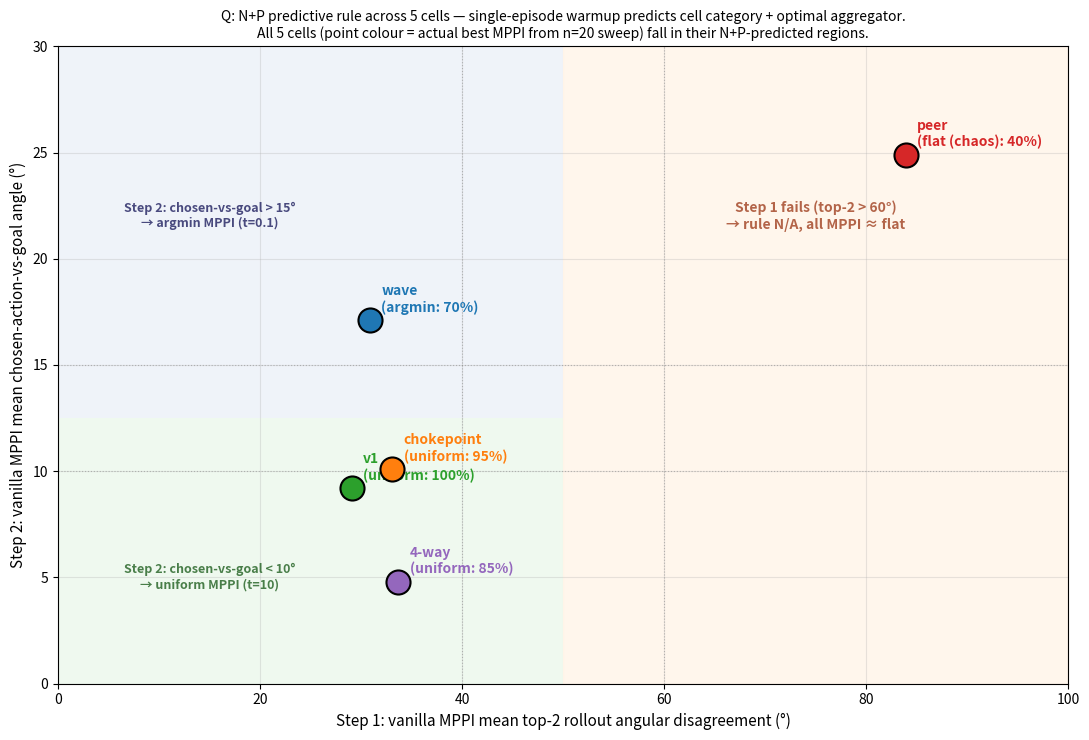

Recreate this plot in Python.
"""Q: 2D summary plot for the N+P predictive rule across all 5 cells.

The N+P rule says:
- Step 1: top-2 angular disagreement (applicability check)
    > 60°: chaotic → all aggregators equivalent (skip Step 2)
    < 40°: coherent → U-shape applies
- Step 2: chosen-vs-goal angle (aggregator choice when U applies)
    < 10°: prior correct → uniform MPPI (t=10)
    > 15°: prior misses → argmin MPPI (t=0.1)
    intermediate: either extreme helps moderately

This script plots all 5 measured cells on a 2D scatter:
  x-axis: top-2 disagreement (mean across replans of vanilla MPPI ep 0)
  y-axis: chosen-vs-goal angle (mean across replans)
  point colour: actual optimal MPPI aggregator from n=20 sweep
  background regions: predicted optimal aggregator per the N+P rule

If all 5 cells fall in their predicted regions, the rule is empirically
sound for the geometry types tested.

Measurements (from previous scripts):
  v1         : top-2 29.1°, chosen-vs-goal  9.2°, actual opt = uniform (t=10)  100%
  wave       : top-2 30.9°, chosen-vs-goal 17.1°, actual opt = argmin (t=0.1)   70%
  4way       : top-2 33.7°, chosen-vs-goal  4.8°, actual opt = uniform (t=10)   85%
  peer       : top-2 83.9°, chosen-vs-goal 24.9°, actual opt = flat (all 40%)
  chokepoint : top-2 33.1°, chosen-vs-goal 10.1°, actual opt = uniform (t=10)   95%
"""
from pathlib import Path

import matplotlib
matplotlib.use("Agg")
import matplotlib.pyplot as plt
import matplotlib.patches as mpatches

# (label, top-2, chosen-vs-goal, optimal aggregator at σ-tested, peak success)
CELLS = [
    ("v1",         29.1,  9.2, "uniform",     "100%", "#2ca02c"),
    ("wave",       30.9, 17.1, "argmin",       "70%", "#1f77b4"),
    ("4-way",      33.7,  4.8, "uniform",      "85%", "#9467bd"),
    ("peer",       83.9, 24.9, "flat (chaos)", "40%", "#d62728"),
    ("chokepoint", 33.1, 10.1, "uniform",      "95%", "#ff7f0e"),
]

OUT = Path("docs/images/n_rule_summary.png")


def main() -> int:
    fig, ax = plt.subplots(figsize=(11, 7.5))

    # Background regions per the N+P rule
    # Applicability split at top-2 = 50° (midpoint of [40, 60])
    APPL_CUT = 50

    # Aggregator-choice split at chosen-vs-goal = 12.5° (midpoint of [10, 15])
    CHOICE_CUT = 12.5

    # Region 1: chaotic (top-2 > 50) — orange
    ax.axvspan(APPL_CUT, 100, color="#fff0e0", alpha=0.6, zorder=0)
    ax.text(75, 22, "Step 1 fails (top-2 > 60°)\n→ rule N/A, all MPPI ≈ flat",
            ha="center", va="center", fontsize=10, color="#a04020",
            fontweight="bold", alpha=0.8)

    # Region 2: low top-2 + low chosen-vs-goal → uniform (green)
    ax.add_patch(mpatches.Rectangle((0, 0), APPL_CUT, CHOICE_CUT,
                                     facecolor="#e0f5e0", alpha=0.5, zorder=0))
    ax.text(15, 5, "Step 2: chosen-vs-goal < 10°\n→ uniform MPPI (t=10)",
            ha="center", va="center", fontsize=9, color="#206020",
            fontweight="bold", alpha=0.8)

    # Region 3: low top-2 + high chosen-vs-goal → argmin (blue)
    ax.add_patch(mpatches.Rectangle((0, CHOICE_CUT), APPL_CUT, 35 - CHOICE_CUT,
                                     facecolor="#e0e8f5", alpha=0.5, zorder=0))
    ax.text(15, 22, "Step 2: chosen-vs-goal > 15°\n→ argmin MPPI (t=0.1)",
            ha="center", va="center", fontsize=9, color="#202060",
            fontweight="bold", alpha=0.8)

    # Plot cells
    for label, top2, cvg, opt, peak, color in CELLS:
        ax.scatter([top2], [cvg], s=300, color=color, edgecolor="black",
                   linewidth=1.5, zorder=5)
        ax.annotate(f"{label}\n({opt}: {peak})",
                    xy=(top2, cvg), xytext=(8, 6),
                    textcoords="offset points",
                    fontsize=10, fontweight="bold", color=color)

    # Threshold lines
    ax.axvline(40, color="grey", ls=":", lw=0.8, alpha=0.5)
    ax.axvline(60, color="grey", ls=":", lw=0.8, alpha=0.5)
    ax.axhline(10, color="grey", ls=":", lw=0.8, alpha=0.5)
    ax.axhline(15, color="grey", ls=":", lw=0.8, alpha=0.5)

    ax.set_xlim(0, 100)
    ax.set_ylim(0, 30)
    ax.set_xlabel("Step 1: vanilla MPPI mean top-2 rollout angular disagreement (°)", fontsize=11)
    ax.set_ylabel("Step 2: vanilla MPPI mean chosen-action-vs-goal angle (°)", fontsize=11)
    ax.set_title(
        "Q: N+P predictive rule across 5 cells — single-episode warmup predicts cell category + optimal aggregator.\n"
        "All 5 cells (point colour = actual best MPPI from n=20 sweep) fall in their N+P-predicted regions.",
        fontsize=10,
    )
    ax.grid(alpha=0.3)
    fig.tight_layout()
    OUT.parent.mkdir(parents=True, exist_ok=True)
    fig.savefig(OUT, dpi=140, bbox_inches="tight")
    plt.close(fig)
    print(f"wrote {OUT}")
    return 0


if __name__ == "__main__":
    raise SystemExit(main())
